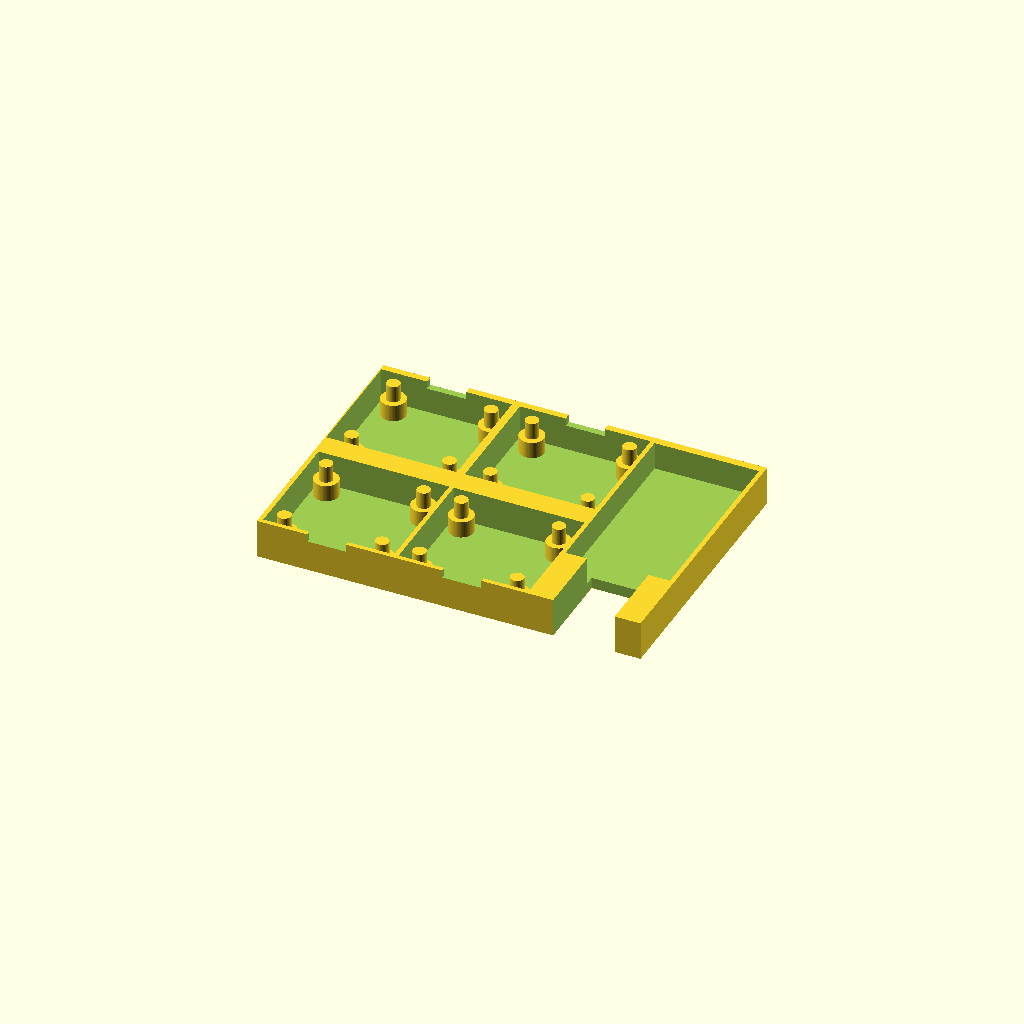
Cell 1: rendered with the file's own defaults.
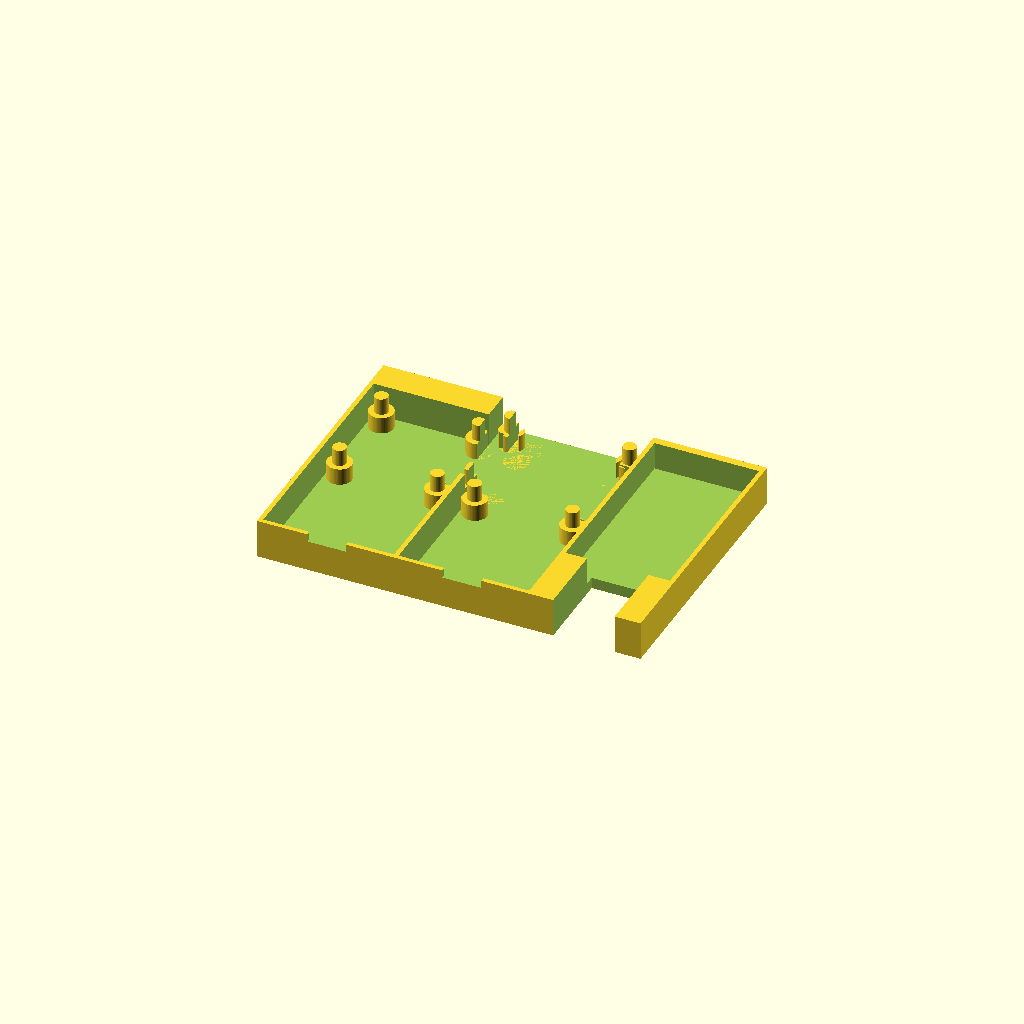
Cell 2: the same model with cb_w = 42.4.
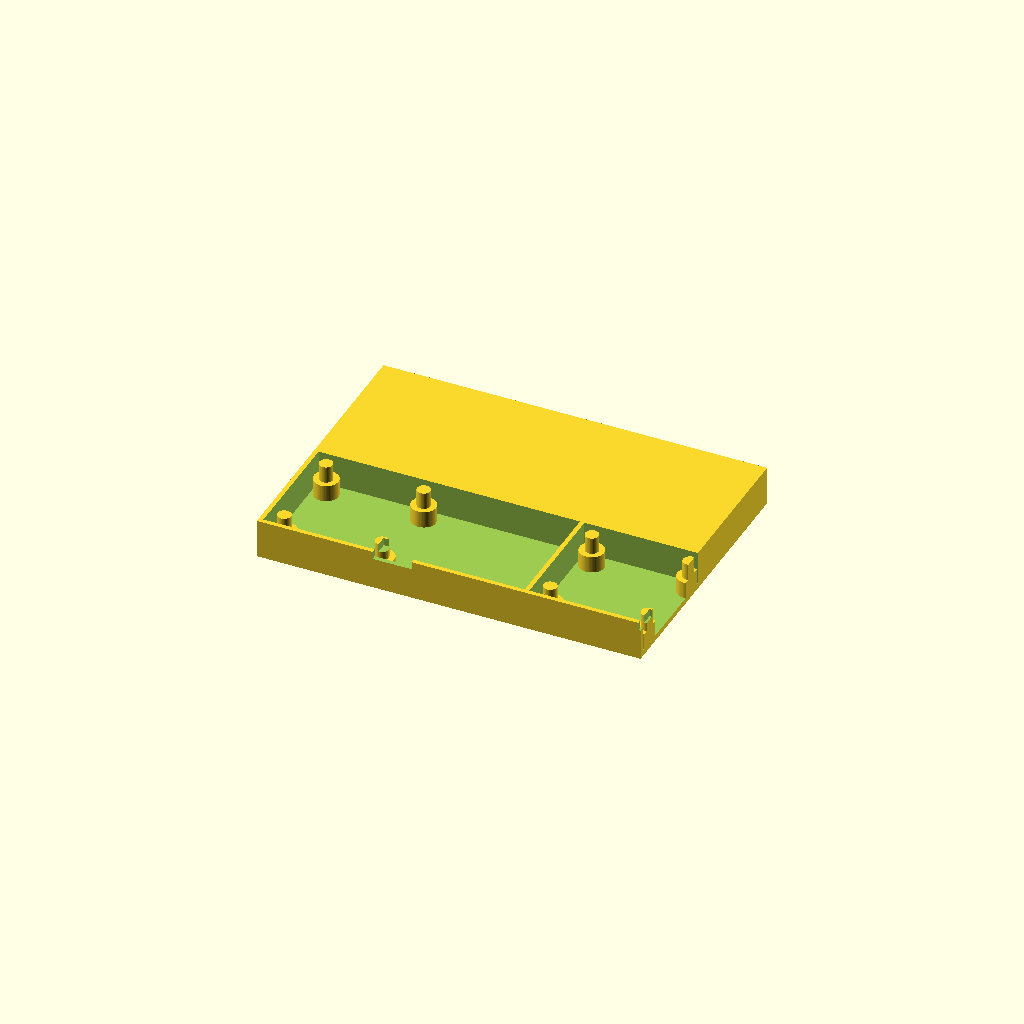
Cell 3: the same model with cb_d = 46.8.
One fixed orthographic camera (rotation 55°, 0°, 25°; colour scheme Cornfield) for every cell.
The OpenSCAD source (TruggySense_v1/cad/OpenSCAD/Circuit_plate_holder_current_senses_V2.scad):
$fn = 60;

e_m = 0.1;      //3D-printing error margin

//circuit board
cb_w = 21.2;    //circuit board width
cb_d = 23.4;    //circuit board depth
cb_h = 1.6;     //circuit board height
cb_h_t = 13;    //circuit board total height including components

cb_h_dia = 2.4;   //Hole size
cb_h_w = 15.30; //Hole width dimention
cb_h_d = 13.3;  //hole depth dimention

//circuit board placement
//cb_p_h = 4;   //height
cb_p_s_d = 2;   //sloth depth
cb_b_s = 0;     // back slot yes(1) or no(0)
//circuit board height needs to be changed by the circuit board height


//casing
c_t = 7;        //Case thick
c_w_t = 0.8;
c_w = 68.7;//c_t*2+e_m*2+cb_w;       //case width
c_d = 48.6;//c_t*2+e_m*2+cb_d;       //case depth

//Case height needs to be changed by the circuit board height

standoff_depth = 3;

difference(){
    cube([c_w, c_d, c_t]);
    union(){
        translate([c_w_t,cb_w+c_w_t,4])rotate([0,0,-90]) board();
        translate([c_w_t*2 + cb_d,cb_w+c_w_t,4])rotate([0,0,-90]) board();
        translate([c_w_t*2+cb_d*2,cb_d+c_w_t+2,4])rotate([0,0,90]) board();
        translate([(c_w_t*3 + cb_w),cb_d+2+c_w_t,4])rotate([0,0,90]) board();
        translate([c_w_t*3 + cb_d*2, 2, 4])board_2();
    }
}



module board_2(){
    difference(){
        union(){
            translate([0,11,-2])cube([18.7, 34.2, 6]);
            translate([18.7/2-9/2 - 1, -20, -1.8-1-2])cube([11, 16.4*2, 10]);
        }
        union(){
            //translate([-18.7+(18.7-(3-18.7)),0+11,-4])cube([18.7-6, 34+2, 4]);
            //translate([-18.7+9.25,0+11,-4])cube([18.5-6, 34+2, 4]);
            //translate([3,0,-4])cube([18.5-6, 34, 4]);
        }
    }
}

module board(){
    difference(){
        translate([0,0,-3]) cube([cb_w, cb_d, cb_h_t]);
        union(){
            translate([2.5,2.5,-3]) cylinder(cb_h_t, d=cb_h_dia);
            translate([2.5 + 16,2.5,-3]) cylinder(cb_h_t, d=cb_h_dia);
            translate([2.5,2.5 + 17.5,-3]) cylinder(cb_h_t, d=cb_h_dia);
            translate([2.5 + 16,2.5 + 17.5 ,-3]) cylinder(cb_h_t, d=cb_h_dia);
            
            translate([2.5,2.5,-3]) cylinder(standoff_depth, d=cb_h_dia + 2);
            translate([2.5 + 16,2.5,-3]) cylinder(standoff_depth, d=cb_h_dia + 2);
            translate([2.5,2.5 + 17.5,-3]) cylinder(standoff_depth, d=cb_h_dia + 2);
            translate([2.5 + 16,2.5 + 17.5 ,-3]) cylinder(standoff_depth, d=cb_h_dia + 2);
            
            
        }
    }
    translate([cb_w -7/2, cb_d/2 -7/2, cb_h])cube([7, 7, cb_h_t]);
}
Customizer parameters (derived from the source; name, type, default, range or options):
e_m: number, default 0.1
cb_w: number, default 21.2
cb_d: number, default 23.4
cb_h: number, default 1.6
cb_h_t: number, default 13
cb_h_dia: number, default 2.4
cb_h_w: number, default 15.3
cb_h_d: number, default 13.3
cb_p_s_d: number, default 2
cb_b_s: number, default 0
c_t: number, default 7
c_w_t: number, default 0.8
c_w: number, default 68.7
c_d: number, default 48.6
standoff_depth: number, default 3
